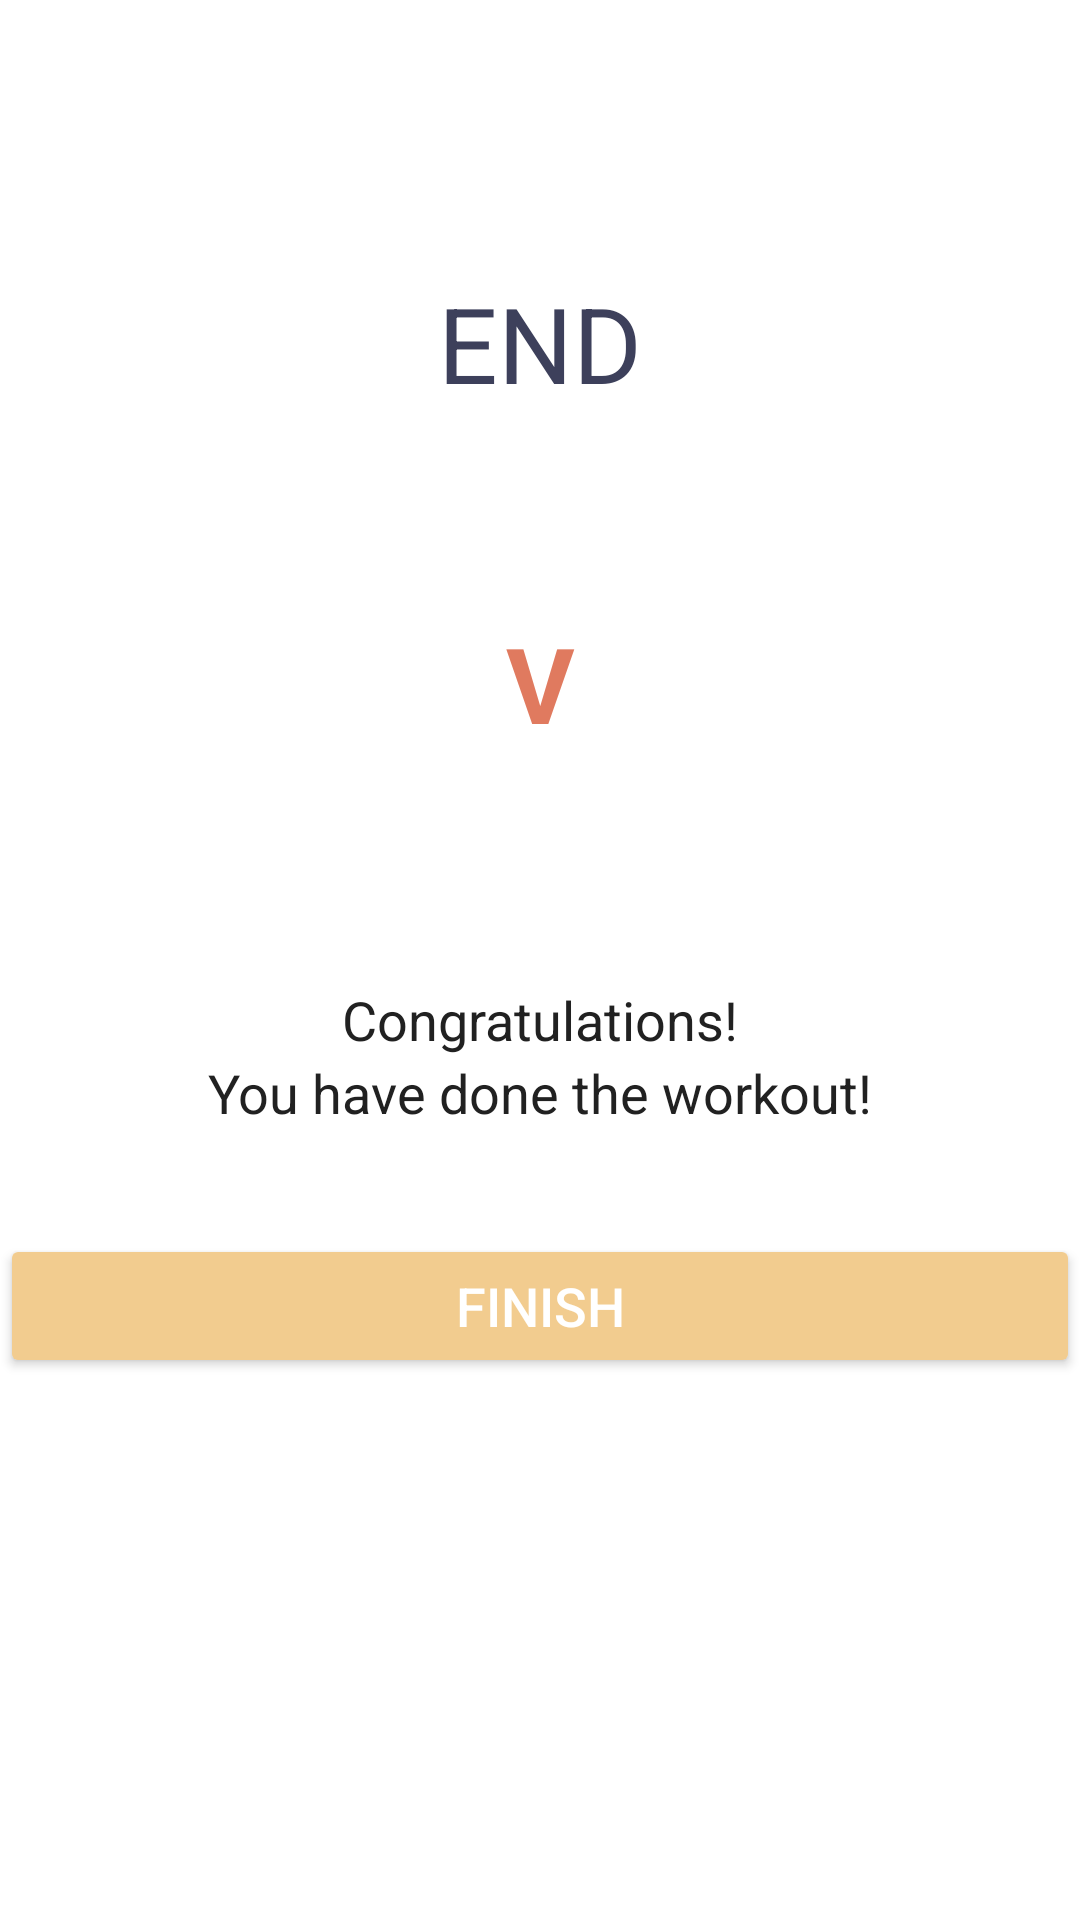

Reconstruct the res/layout file that produces this screen, plus the resources it refers to.
<!-- AndroidManifest.xml: application theme Theme.7MinutesWorkout -->
<!-- res/layout/activity_finish.xml -->
<?xml version="1.0" encoding="utf-8"?>
<LinearLayout xmlns:android="http://schemas.android.com/apk/res/android"
    xmlns:tools="http://schemas.android.com/tools"
    android:layout_width="match_parent"
    android:layout_height="match_parent"
    android:gravity="center_horizontal"
    android:orientation="vertical"
    tools:context=".FinishActivity">

    <androidx.appcompat.widget.Toolbar
        android:id="@+id/toolBarFinish"
        android:layout_width="match_parent"
        android:layout_height="?android:attr/actionBarSize"
        android:background="#FFFFFF" />

    <TextView
        android:id="@+id/tvEnd"
        android:layout_width="wrap_content"
        android:layout_height="wrap_content"
        android:layout_marginTop="35dp"
        android:text="END"
        android:textColor="@color/color3"
        android:textSize="35sp" />

    <LinearLayout
        android:layout_width="150dp"
        android:layout_height="150dp"
        android:layout_gravity="center"
        android:layout_marginTop="15dp"
        android:background="@drawable/item_circular_color_accent_border"
        android:gravity="center">

        
        <TextView
            android:layout_width="50dp"
            android:layout_height="50dp"
            android:text="V"
            android:textColor="@color/color4"
            android:textStyle="bold"
            android:textSize="35sp"
            android:gravity="center"/>
    </LinearLayout>

    <TextView
        android:layout_width="wrap_content"
        android:layout_height="wrap_content"
        android:layout_marginTop="25dp"
        android:text="Congratulations!"
        android:textColor="#212121"
        android:textSize="18sp" />

    <TextView
        android:layout_width="wrap_content"
        android:layout_height="wrap_content"
        android:text="You have done the workout!"
        android:textColor="#212121"
        android:textSize="18sp" />

    <Button
        android:id="@+id/btnFinish"
        android:layout_width="match_parent"
        android:layout_height="wrap_content"
        android:layout_gravity="bottom"
        android:layout_marginTop="35dp"
        android:backgroundTint="@color/color1"
        android:text="FINISH"
        android:textColor="#FFFFFF"
        android:textSize="18sp" />

</LinearLayout>
<!-- resources referenced by this layout -->
<resources>
  <color name="color1">#f2cc8f</color>
  <color name="color3">#3d405b</color>
  <color name="color4">#e07a5f</color>
  <style name="Theme.7MinutesWorkout" parent="Theme.MaterialComponents.DayNight.NoActionBar">
          
          <item name="colorPrimary">@color/purple_500</item>
          <item name="colorPrimaryVariant">@color/purple_700</item>
          <item name="colorOnPrimary">@color/white</item>
          
          <item name="colorSecondary">@color/teal_200</item>
          <item name="colorSecondaryVariant">@color/teal_700</item>
          <item name="colorOnSecondary">@color/black</item>
          
          <item name="android:statusBarColor" tools:targetApi="l">?attr/colorPrimaryVariant</item>
          
      </style>
  <color name="purple_500">#FF6200EE</color>
  <color name="purple_700">#FF3700B3</color>
  <color name="white">#FFFFFFFF</color>
  <color name="teal_200">#FF03DAC5</color>
  <color name="teal_700">#FF018786</color>
  <color name="black">#FF000000</color>
</resources>
